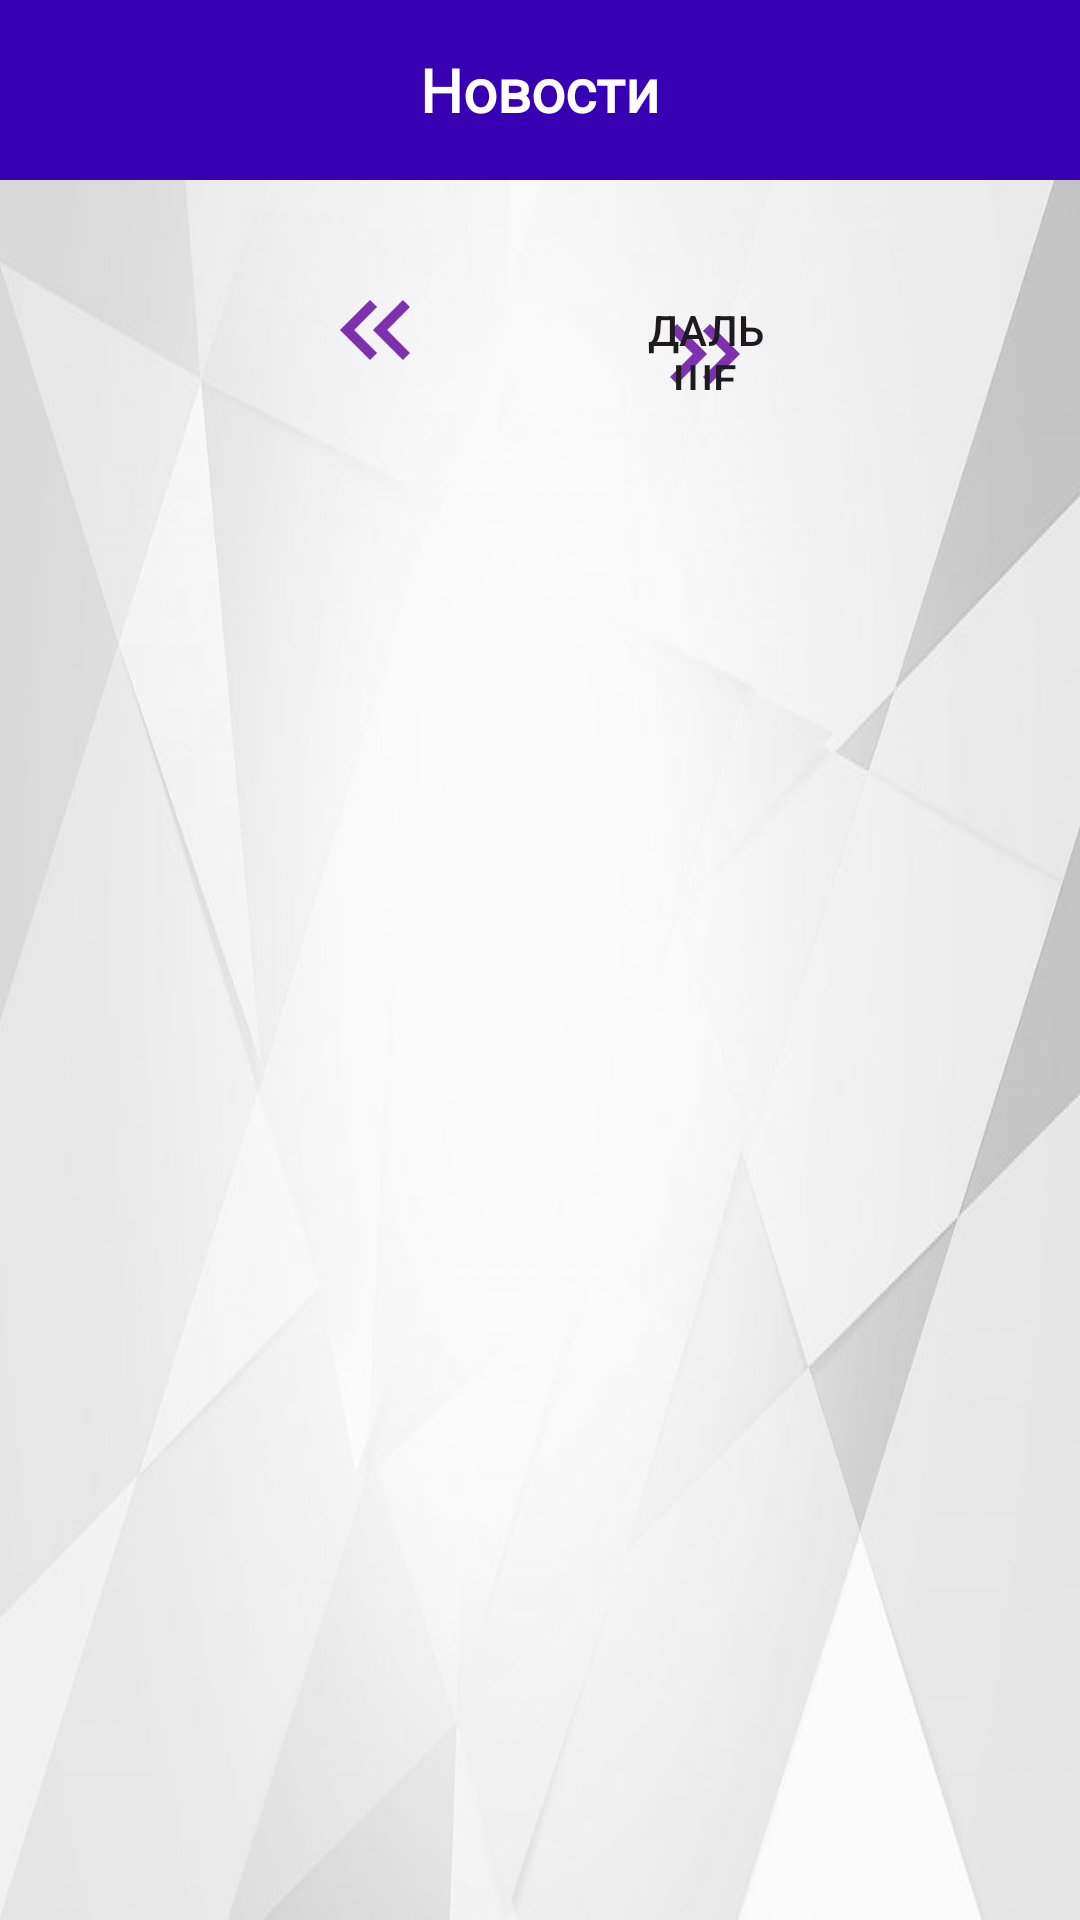

Android layout source for this screen:
<!-- AndroidManifest.xml: application theme Theme.Sus -->
<!-- res/layout/activity_news.xml -->
<RelativeLayout
    xmlns:android="http://schemas.android.com/apk/res/android"
    xmlns:app="http://schemas.android.com/apk/res-auto"
    android:layout_width="match_parent"
    android:layout_height="match_parent"
    android:background="@drawable/background_test4">

    <androidx.core.widget.NestedScrollView
        android:id="@+id/scrollView"
        android:layout_width="match_parent"
        android:layout_height="match_parent">

        <LinearLayout
            android:layout_width="match_parent"
            android:layout_height="wrap_content"
            android:orientation="vertical">


            <FrameLayout
                android:layout_width="match_parent"
                android:id="@+id/frame_layout_news"
                android:layout_height="wrap_content">

                <TextView
                    android:id="@+id/textView_disciplines"
                    android:layout_width="match_parent"
                    android:layout_height="60dp"
                    android:layout_gravity="start|top"
                    android:background="@color/violet1"
                    android:fontFamily="@font/alatsi"
                    android:gravity="center"
                    android:text="Новости"
                    android:textColor="@color/white"
                    android:textSize="20sp"
                    android:textStyle="bold" />

                <ImageButton
                    android:id="@+id/arrow_back"
                    android:layout_width="20dp"
                    android:layout_height="20dp"
                    android:src="@drawable/arrow_back"
                    android:background="@null"
                    android:layout_gravity="start|center"
                    android:clickable="true"
                    android:focusable="true"
                    android:layout_marginStart="15dp" />


            </FrameLayout>

            <LinearLayout
                android:layout_width="match_parent"
                android:layout_marginTop="30dp"
                android:layout_height="wrap_content"
                android:gravity="center_horizontal"
                android:orientation="horizontal"
                android:layout_gravity="bottom">

                <Button
                    android:id="@+id/btnPreviousPage"
                    android:layout_width="40dp"
                    android:layout_height="40dp"
                    android:background="@drawable/baseline_keyboard_double_arrow_left"
                    android:layout_marginEnd="35dp"
                    android:clickable="true"/>

                <Button
                    android:id="@+id/btnNextPage"
                    android:layout_width="40dp"
                    android:layout_height="40dp"
                    android:background="@drawable/baseline_keyboard_double_arrow_right"
                    android:text="Дальше"
                    android:clickable="true"
                    android:layout_marginStart="35dp" />
            </LinearLayout>

            <androidx.recyclerview.widget.RecyclerView
                android:id="@+id/news_recyclerView"
                android:layout_width="match_parent"
                android:layout_height="wrap_content"
                android:layout_marginTop="15dp"
                android:layout_marginStart="15dp"
                android:layout_gravity="center"
                android:layout_marginEnd="15dp"
                app:layout_constraintStart_toStartOf="parent"
                app:layout_constraintEnd_toEndOf="parent"
                app:layout_behavior="@string/appbar_scrolling_view_behavior"
                app:layout_constraintTop_toBottomOf="@id/frame_layout_news"></androidx.recyclerview.widget.RecyclerView>


        </LinearLayout>
    </androidx.core.widget.NestedScrollView>

    <TextView
        android:id="@+id/errorTextView"
        android:layout_width="wrap_content"
        android:layout_height="wrap_content"
        android:layout_centerInParent="true"
        android:fontFamily="@font/alatsi"
        android:textSize="20sp"
        android:text="Error loading news data"
        android:textColor="@color/violet1"
        android:visibility="gone" />

    <ProgressBar
        android:id="@+id/loadingIndicator"
        android:layout_width="70dp"
        android:layout_height="70dp"
        android:layout_centerInParent="true"
        android:indeterminateDrawable="@drawable/progress_bar_custom_2"
        android:visibility="gone" />

</RelativeLayout>
<!-- resources referenced by this layout -->
<resources>
  <color name="violet1">#FF3700B3</color>
  <color name="white">#FFFFFFFF</color>
  <!-- drawable background_test4: jpg bitmap (drawable, 25395 bytes) -->
  <!-- drawable baseline_keyboard_double_arrow_left (drawable) -->
  <vector android:height="24dp" android:tint="#7E31AE"
      android:viewportHeight="24" android:viewportWidth="24"
      android:width="24dp" xmlns:android="http://schemas.android.com/apk/res/android">
      <path android:fillColor="@android:color/white" android:pathData="M17.59,18l1.41,-1.41l-4.58,-4.59l4.58,-4.59l-1.41,-1.41l-6,6z"/>
      <path android:fillColor="@android:color/white" android:pathData="M11,18l1.41,-1.41l-4.58,-4.59l4.58,-4.59l-1.41,-1.41l-6,6z"/>
  </vector>
  <!-- drawable baseline_keyboard_double_arrow_right (drawable) -->
  <vector android:height="24dp" android:tint="#7E31AE"
      android:viewportHeight="24" android:viewportWidth="24"
      android:width="24dp" xmlns:android="http://schemas.android.com/apk/res/android">
      <path android:fillColor="@android:color/white" android:pathData="M6.41,6l-1.41,1.41l4.58,4.59l-4.58,4.59l1.41,1.41l6,-6z"/>
      <path android:fillColor="@android:color/white" android:pathData="M13,6l-1.41,1.41l4.58,4.59l-4.58,4.59l1.41,1.41l6,-6z"/>
  </vector>
  <!-- drawable progress_bar_custom_2 (drawable) -->
  <?xml version="1.0" encoding="utf-8"?>
  <animated-rotate xmlns:android="http://schemas.android.com/apk/res/android"
      android:pivotX="50%"
      android:pivotY="50%" >
  
      <shape
          android:innerRadiusRatio="4"
          android:shape="ring"
          android:thicknessRatio="5.333"
          android:useLevel="false" >
          <size
              android:height="18dip"
              android:width="18dip" />
  
          <gradient
              android:centerColor="#8A2BE2"
              android:centerY="0.50"
              android:endColor="#9932CC"
              android:startColor="#4B0082"
              android:type="sweep"
              android:useLevel="false" />
      </shape>
  
  </animated-rotate>
  <style name="Theme.Sus" parent="Base.Theme.Sus" />
  <style name="Base.Theme.Sus" parent="Theme.Material3.DayNight.NoActionBar">
          
          
      </style>
</resources>
